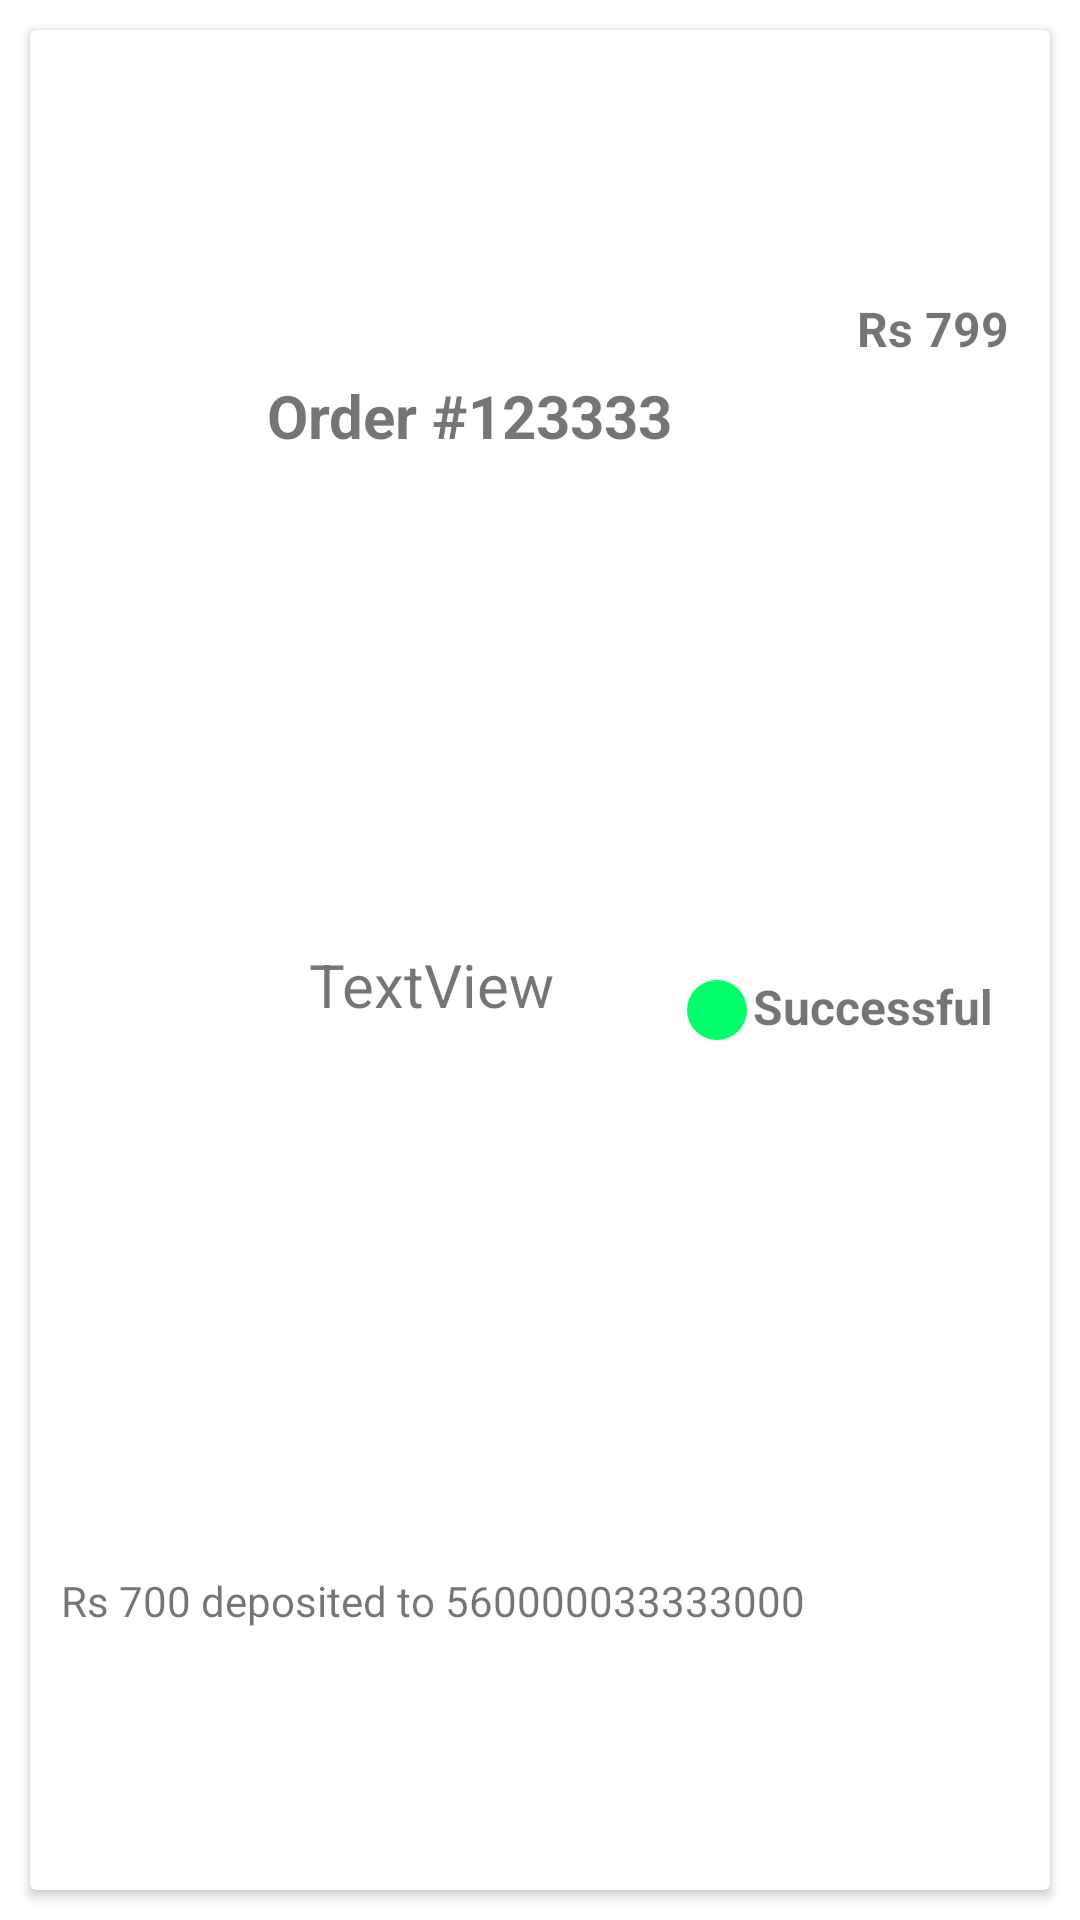

Produce the Android XML layout that renders to this screen, including the resource entries it uses.
<!-- AndroidManifest.xml: application theme Theme.Uidesigns -->
<!-- res/layout/activity_listitempayments.xml -->
<?xml version="1.0" encoding="utf-8"?>
<androidx.constraintlayout.widget.ConstraintLayout xmlns:android="http://schemas.android.com/apk/res/android"
    xmlns:app="http://schemas.android.com/apk/res-auto"
    xmlns:tools="http://schemas.android.com/tools"
    android:id="@+id/main"
    android:layout_width="match_parent"
    android:layout_height="150dp"
    tools:context=".listitempayments">

    <androidx.cardview.widget.CardView
        android:layout_width="match_parent"
        android:layout_height="0dp"
        android:layout_margin="10dp"
        app:layout_constraintBottom_toBottomOf="parent"
        app:layout_constraintEnd_toEndOf="parent"
        app:layout_constraintHorizontal_bias="0.5"
        app:layout_constraintStart_toStartOf="parent"
        app:layout_constraintTop_toTopOf="parent"
        app:layout_constraintVertical_bias="0.5">

        <androidx.constraintlayout.widget.ConstraintLayout
            android:layout_width="match_parent"
            android:layout_height="match_parent">

            <ImageView
                android:id="@+id/imageView8"
                android:layout_width="60dp"
                android:layout_height="60dp"
                app:layout_constraintBottom_toBottomOf="parent"
                app:layout_constraintEnd_toEndOf="parent"
                app:layout_constraintHorizontal_bias="0.048"
                app:layout_constraintStart_toStartOf="parent"
                app:layout_constraintTop_toTopOf="parent"
                app:layout_constraintVertical_bias="0.285"
                app:srcCompat="@drawable/baseline_add_shopping_cart_24" />

            <TextView
                android:id="@+id/textView9"
                android:layout_width="wrap_content"
                android:layout_height="wrap_content"
                android:text=" Order #123333"
                android:textSize="20sp"
                android:textStyle="bold"
                app:layout_constraintBottom_toBottomOf="parent"
                app:layout_constraintEnd_toEndOf="parent"
                app:layout_constraintHorizontal_bias="0.37"
                app:layout_constraintStart_toStartOf="parent"
                app:layout_constraintTop_toTopOf="parent"
                app:layout_constraintVertical_bias="0.194" />

            <TextView
                android:id="@+id/textView10"
                android:layout_width="wrap_content"
                android:layout_height="wrap_content"
                android:text="TextView"
                android:textSize="20sp"
                app:layout_constraintBottom_toBottomOf="parent"
                app:layout_constraintEnd_toEndOf="parent"
                app:layout_constraintHorizontal_bias="0.36"
                app:layout_constraintStart_toStartOf="parent"
                app:layout_constraintTop_toTopOf="parent"
                app:layout_constraintVertical_bias="0.514"
                tools:text=" Jul 12, 2:30pm" />

            <TextView
                android:id="@+id/textView13"
                android:layout_width="wrap_content"
                android:layout_height="wrap_content"
                android:text="Rs 700 deposited to 560000033333000"
                android:textSize="14sp"
                app:layout_constraintBottom_toBottomOf="parent"
                app:layout_constraintEnd_toEndOf="parent"
                app:layout_constraintHorizontal_bias="0.111"
                app:layout_constraintStart_toStartOf="parent"
                app:layout_constraintTop_toTopOf="parent"
                app:layout_constraintVertical_bias="0.855" />

            <TextView
                android:id="@+id/textView14"
                android:layout_width="wrap_content"
                android:layout_height="wrap_content"
                android:text="Rs 799"
                android:textSize="16sp"
                android:textStyle="bold"
                app:layout_constraintBottom_toBottomOf="parent"
                app:layout_constraintEnd_toEndOf="parent"
                app:layout_constraintHorizontal_bias="0.953"
                app:layout_constraintStart_toStartOf="parent"
                app:layout_constraintTop_toTopOf="parent"
                app:layout_constraintVertical_bias="0.148" />

            <TextView
                android:id="@+id/textView20"
                android:layout_width="wrap_content"
                android:layout_height="wrap_content"
                android:drawableStart="@drawable/baseline_brightness_1_24"
                android:text="Successful"
                android:textSize="16sp"
                android:textStyle="bold"
                app:layout_constraintBottom_toBottomOf="parent"
                app:layout_constraintEnd_toEndOf="parent"
                app:layout_constraintHorizontal_bias="0.92"
                app:layout_constraintStart_toStartOf="parent"
                app:layout_constraintTop_toTopOf="parent"
                app:layout_constraintVertical_bias="0.528" />
        </androidx.constraintlayout.widget.ConstraintLayout>
    </androidx.cardview.widget.CardView>
</androidx.constraintlayout.widget.ConstraintLayout>
<!-- resources referenced by this layout -->
<resources>
  <!-- drawable baseline_brightness_1_24 (drawable) -->
  <vector xmlns:android="http://schemas.android.com/apk/res/android" android:height="24dp" android:tint="#00FF69" android:viewportHeight="24" android:viewportWidth="24" android:width="24dp">
        
      <path android:fillColor="@android:color/white" android:pathData="M12,12m-10,0a10,10 0,1 1,20 0a10,10 0,1 1,-20 0"/>
      
  </vector>
  <style name="Theme.Uidesigns" parent="Base.Theme.Uidesigns" />
  <style name="Base.Theme.Uidesigns" parent="Theme.MaterialComponents.DayNight.NoActionBar">
          <item name="android:label">@string/app_name</item>
          
          
      </style>
  <string name="app_name">uidesigns</string>
</resources>
